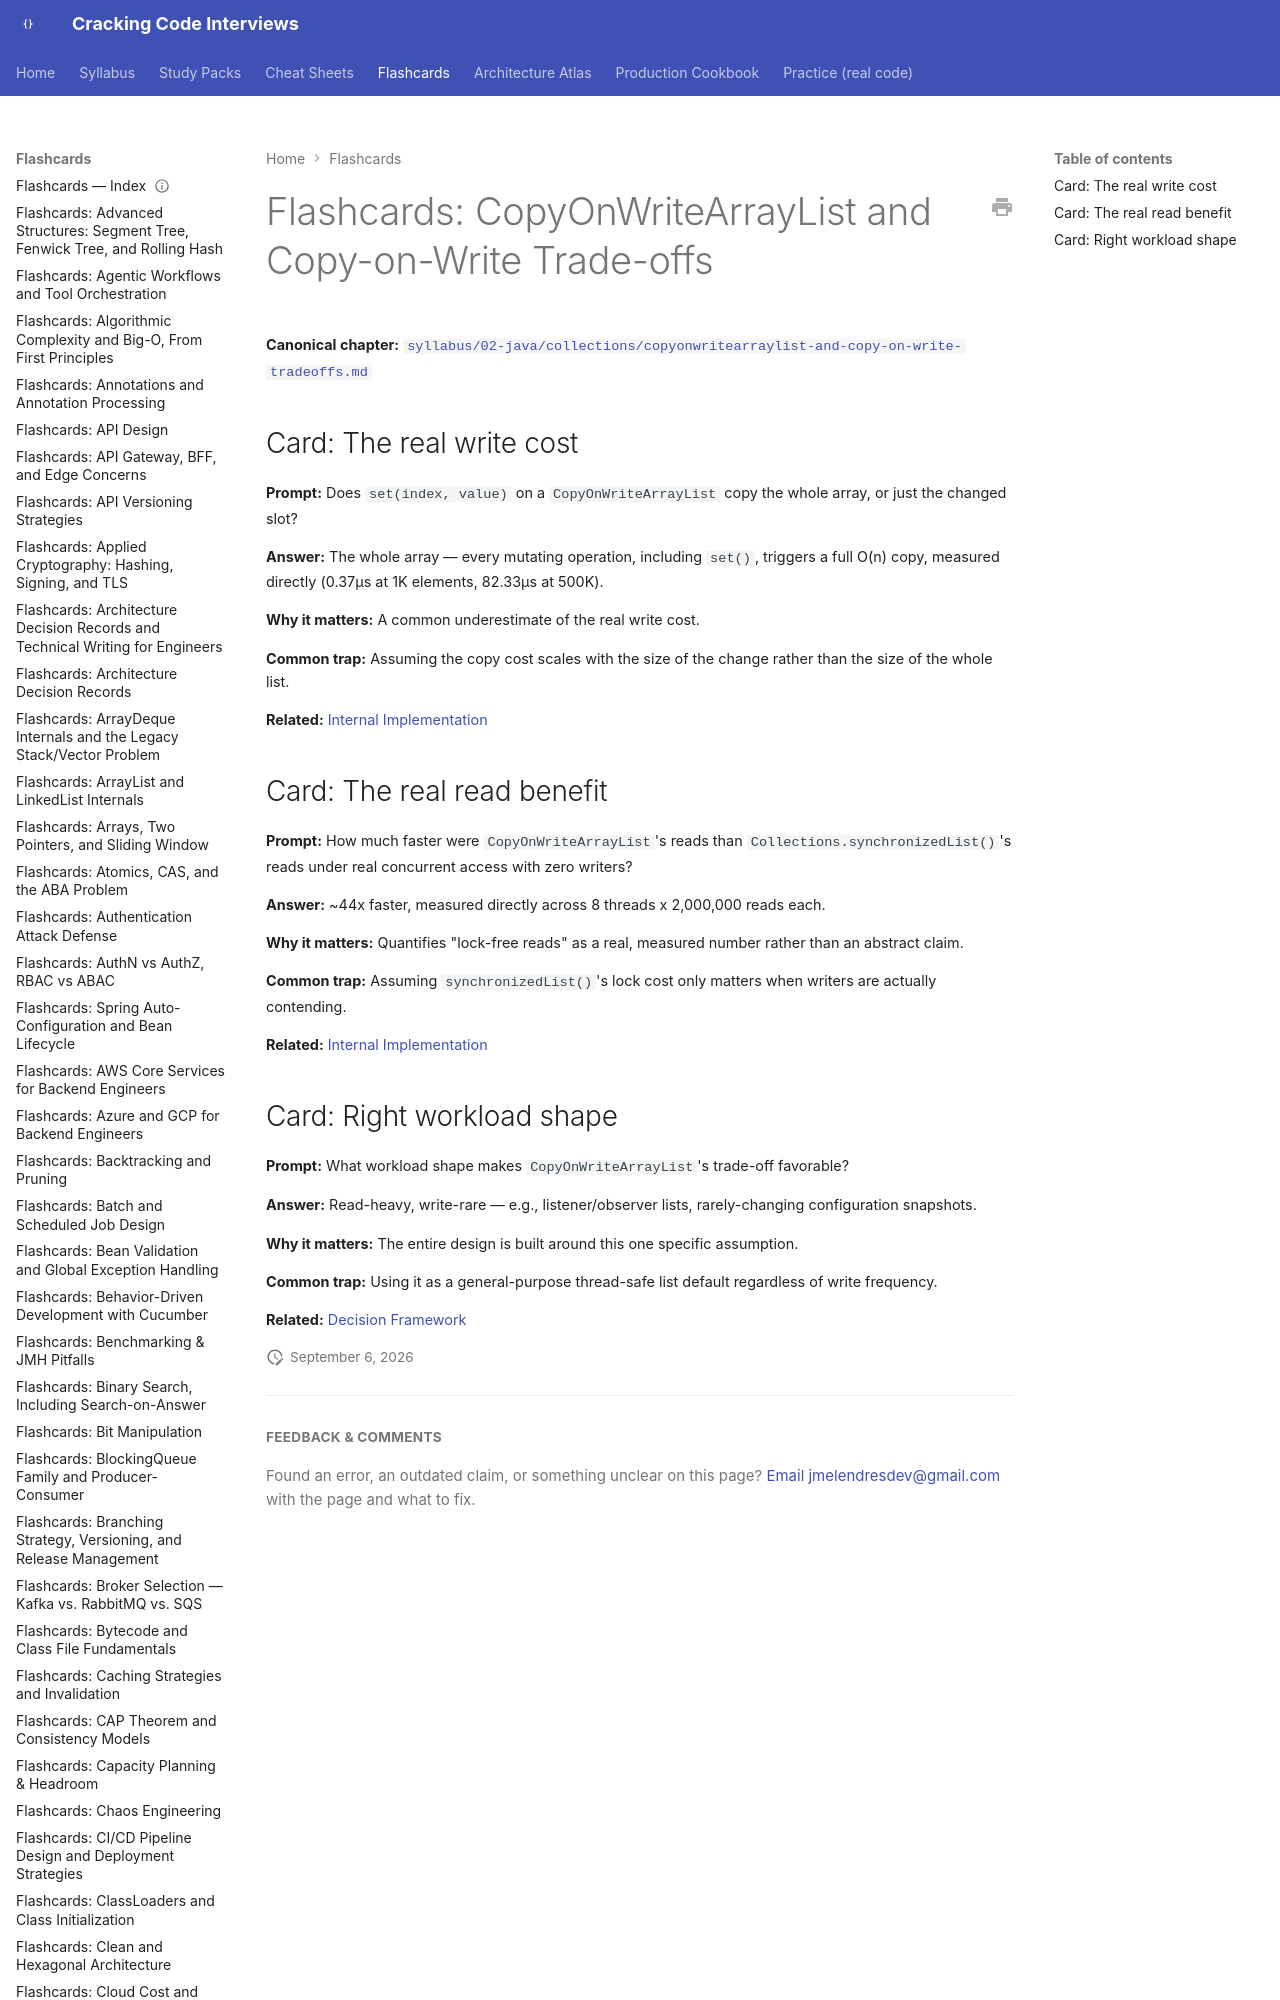

repository: JuanMelendres/cracking-code-interviews · page: flashcards/copyonwritearraylist-and-copy-on-write-tradeoffs/index.html · generator: mkdocs

---
title: "Flashcards: CopyOnWriteArrayList and Copy-on-Write Trade-offs"
slug: copyonwritearraylist-and-copy-on-write-tradeoffs
document_type: flashcard-deck
domain: collections
topic_id: T-206
canonical: ../syllabus/02-java/collections/copyonwritearraylist-and-copy-on-write-tradeoffs.md
last_updated
